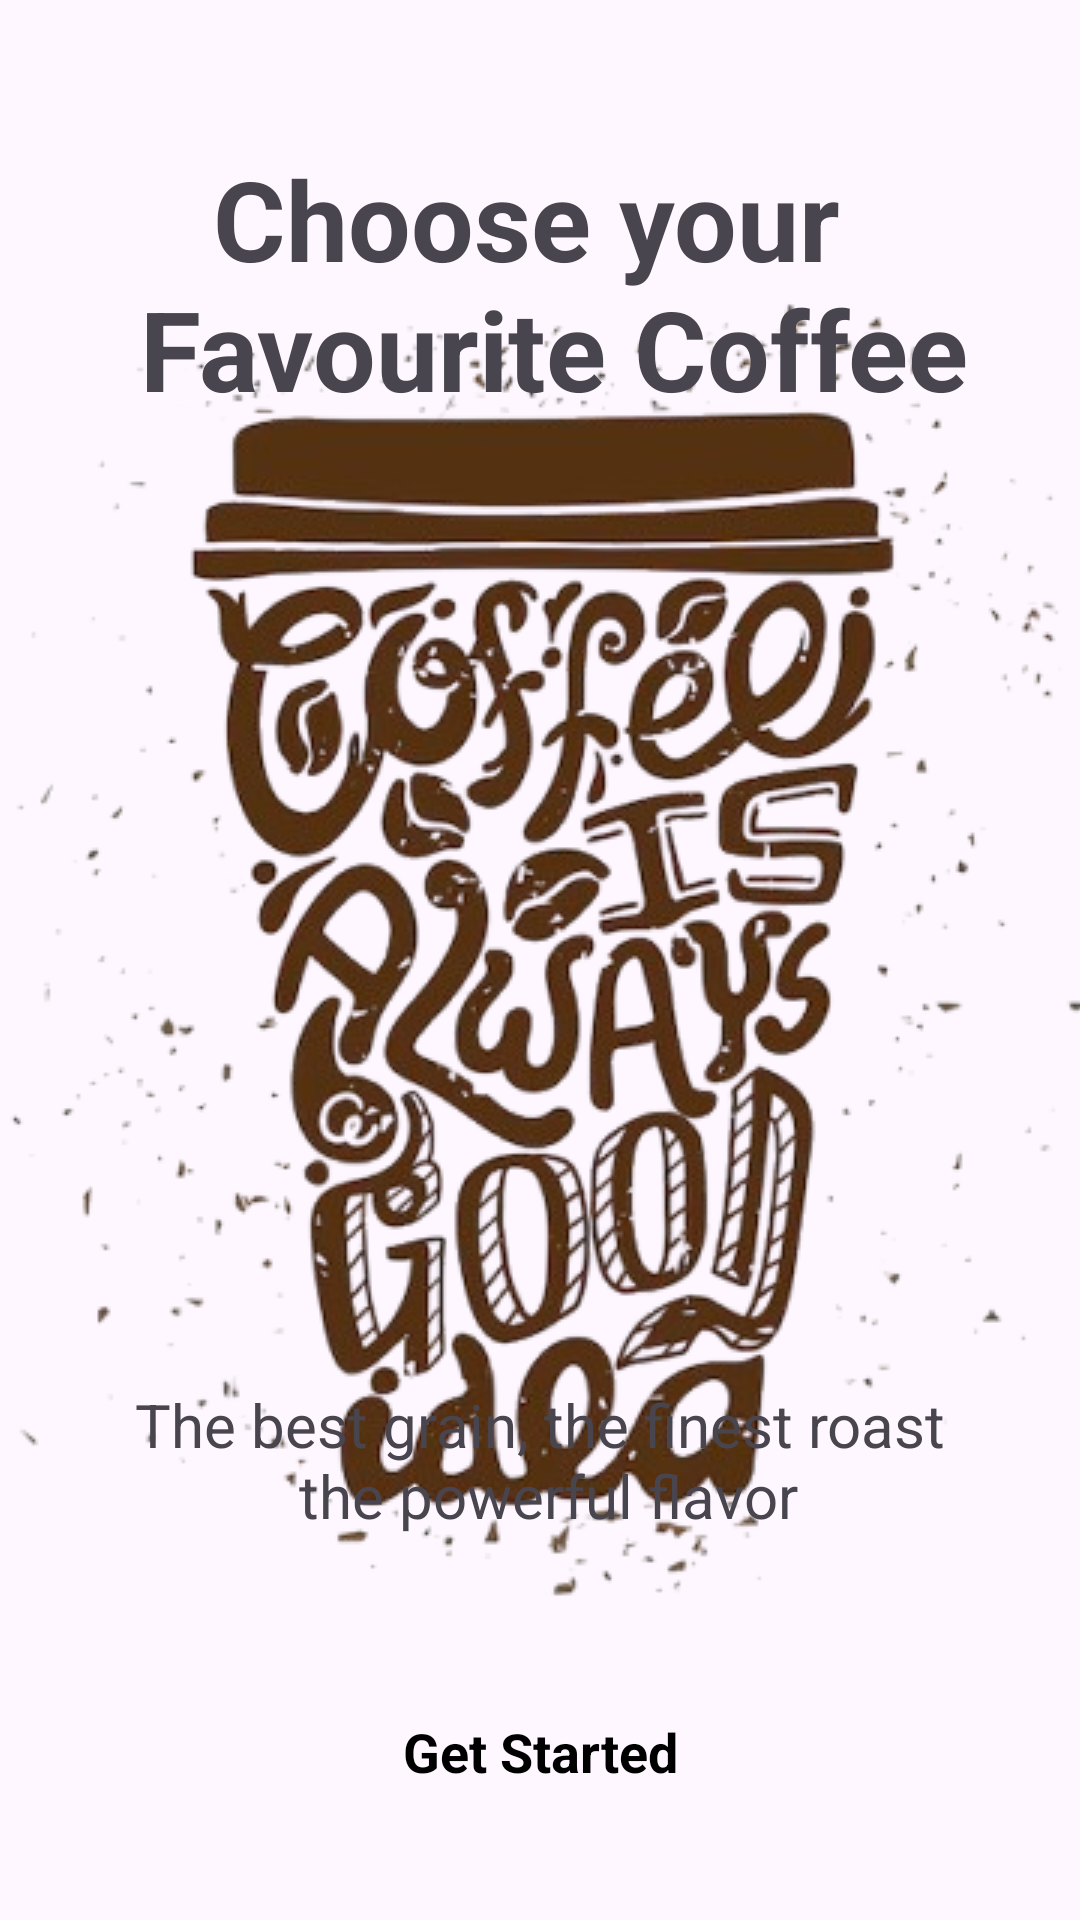

Reconstruct the res/layout file that produces this screen, plus the resources it refers to.
<!-- AndroidManifest.xml: application theme Theme.CoffeeTest -->
<!-- res/layout/activity_splash.xml -->
<?xml version="1.0" encoding="utf-8"?>
<androidx.constraintlayout.widget.ConstraintLayout
    xmlns:android="http://schemas.android.com/apk/res/android"
    xmlns:app="http://schemas.android.com/apk/res-auto"
    xmlns:tools="http://schemas.android.com/tools"
    android:id="@+id/main"
    android:background="@color/cream"
    android:layout_width="match_parent"
    android:layout_height="match_parent"
    tools:context=".activity.SplashActivity">

    <ImageView
        android:id="@+id/imageView"
        android:layout_width="wrap_content"
        android:layout_height="wrap_content"
        android:scaleType="centerCrop"
        app:layout_constraintBottom_toBottomOf="parent"
        app:layout_constraintEnd_toEndOf="parent"
        app:layout_constraintStart_toStartOf="parent"
        app:layout_constraintTop_toTopOf="parent"
        app:srcCompat="@drawable/coffee" />

    <TextView
        android:id="@+id/textView"
        android:layout_width="wrap_content"
        android:layout_height="wrap_content"
        android:layout_marginTop="48dp"
        android:text="@string/choose_your_n_favourite_coffee"
        android:textSize="37sp"
        android:textStyle="bold"
        android:textAlignment="center"
        android:textColor="@color/darkBrown"
        app:layout_constraintEnd_toEndOf="parent"
        app:layout_constraintStart_toStartOf="parent"
        app:layout_constraintTop_toTopOf="parent" />

    <TextView
        android:id="@+id/textView2"
        android:layout_width="wrap_content"
        android:layout_height="wrap_content"
        android:layout_marginBottom="48dp"
        android:textSize="20sp"
        android:textColor="@color/darkBrown"
        android:textAlignment="center"
        android:text="@string/the_best_grain_the_finest_roast_n_the_powerful_flavor"
        app:layout_constraintBottom_toTopOf="@+id/startBtn"
        app:layout_constraintEnd_toEndOf="parent"
        app:layout_constraintStart_toStartOf="parent" />

    <androidx.appcompat.widget.AppCompatButton
        style="@android:style/Widget.Button"
        android:textStyle="bold"
        android:id="@+id/startBtn"
        android:layout_width="0dp"
        android:layout_height="wrap_content"
        android:layout_margin="32dp"
        android:text="@string/get_started"
        android:textSize="18sp"
        android:background="@drawable/orange_bg"
        app:layout_constraintBottom_toBottomOf="parent"
        app:layout_constraintEnd_toEndOf="parent"
        app:layout_constraintStart_toStartOf="parent" />
</androidx.constraintlayout.widget.ConstraintLayout>
<!-- resources referenced by this layout -->
<resources>
  <!-- drawable coffee: png bitmap (drawable, 202392 bytes) -->
  <string name="choose_your_n_favourite_coffee">Choose your \n Favourite Coffee</string>
  <string name="get_started">Get Started</string>
  <string name="the_best_grain_the_finest_roast_n_the_powerful_flavor">The best grain, the finest roast\n the powerful flavor</string>
  <style name="Theme.CoffeeTest" parent="Base.Theme.CoffeeTest" />
  <style name="Base.Theme.CoffeeTest" parent="Theme.Material3.DayNight.NoActionBar">
          
          
      </style>
</resources>
